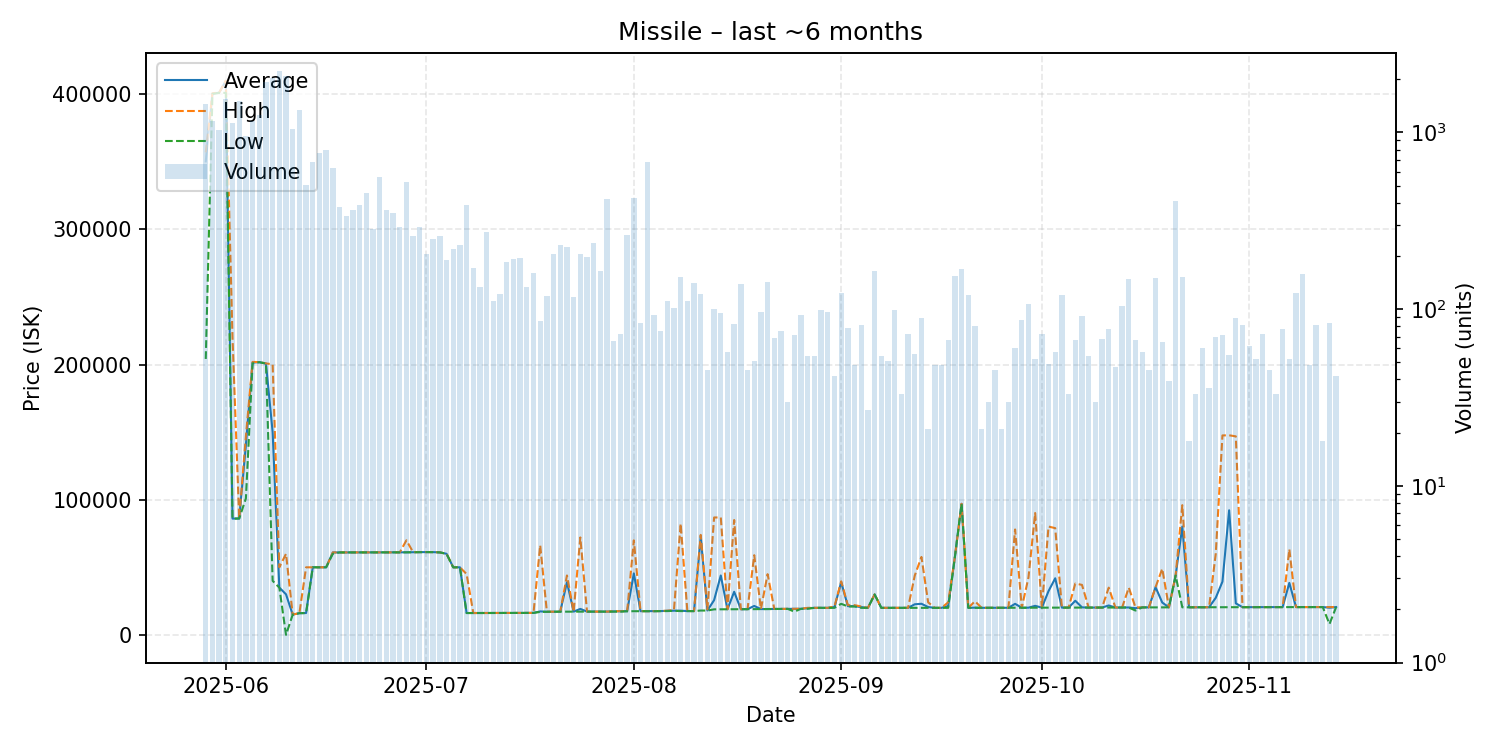

The table this chart was drawn from, first rows:
date, average, highest, lowest, order_count, volume
2025-05-29, 350400, 357100, 204200, 440, 1445
2025-05-30, 400600, 400800, 400300, 367, 1157
2025-05-31, 401200, 401300, 401100, 323, 1027
2025-06-01, 410000, 410100, 401100, 399, 1536
2025-06-02, 86050, 220000, 86040, 327, 1134
2025-06-03, 86120, 86130, 86100, 307, 1497
2025-06-04, 140400, 146900, 101000, 250, 948
2025-06-05, 201500, 202000, 200900, 265, 1165
2025-06-06, 201800, 201900, 201800, 307, 1249
2025-06-07, 200800, 200900, 200800, 322, 1935
2025-06-08, 150000, 200200, 40000, 325, 2043
2025-06-09, 35010, 50000, 35000, 252, 2212
2025-06-10, 30010, 60000, 5.79, 176, 2094
2025-06-11, 15030, 15030, 15030, 122, 1044
2025-06-12, 16050, 16060, 16040, 179, 1334
2025-06-13, 16180, 50000, 16130, 124, 506
2025-06-14, 50010, 50010, 50010, 167, 682
2025-06-15, 50000, 50000, 50000, 165, 769
2025-06-16, 50010, 50010, 50010, 123, 792
2025-06-17, 61000, 61000, 60000, 133, 626
2025-06-18, 61020, 61020, 61020, 89, 380
2025-06-19, 61020, 61020, 61020, 79, 336
2025-06-20, 61040, 61050, 61020, 81, 363
2025-06-21, 61040, 61040, 61040, 88, 387
2025-06-22, 61050, 61050, 61040, 97, 454
2025-06-23, 61050, 61050, 61050, 72, 285
2025-06-24, 61050, 61050, 61050, 69, 560
2025-06-25, 61050, 61050, 61050, 76, 365
2025-06-26, 61070, 61080, 61060, 62, 352
2025-06-27, 61050, 61050, 61050, 69, 293
2025-06-28, 61100, 69980, 61070, 100, 523
2025-06-29, 61190, 61210, 61160, 61, 259
2025-06-30, 61250, 61250, 61230, 52, 291
2025-07-01, 61270, 61280, 61270, 51, 204
2025-07-02, 61240, 61240, 61240, 48, 248
2025-07-03, 61040, 61040, 61040, 49, 258
2025-07-04, 60000, 60000, 60000, 40, 189
2025-07-05, 50000, 50000, 50000, 41, 218
2025-07-06, 50000, 50000, 50000, 45, 230
2025-07-07, 16170, 44995, 16170, 78, 388
2025-07-08, 16170, 16170, 16170, 29, 172
2025-07-09, 16190, 16190, 16190, 33, 134
2025-07-10, 16190, 16190, 16190, 30, 273
2025-07-11, 16220, 16300, 16210, 23, 111
2025-07-12, 16230, 16230, 16230, 30, 121
2025-07-13, 16230, 16230, 16230, 44, 184
2025-07-14, 16230, 16230, 16230, 31, 192
2025-07-15, 16240, 16250, 16240, 40, 195
2025-07-16, 16270, 16270, 16270, 23, 134
2025-07-17, 16280, 16290, 16270, 37, 161
2025-07-18, 17372, 66300, 17000, 27, 86
2025-07-19, 17110, 17130, 17110, 32, 119
2025-07-20, 17160, 17160, 17160, 48, 206
2025-07-21, 17180, 17180, 17180, 32, 231
2025-07-22, 39000, 43990, 17190, 39, 225
2025-07-23, 17200, 17200, 17190, 25, 117
2025-07-24, 19225, 72090, 17220, 42, 206
2025-07-25, 17240, 17240, 17240, 32, 198
2025-07-26, 17230, 17240, 17230, 28, 237
2025-07-27, 17220, 17220, 17220, 41, 165
... 110 more rows
